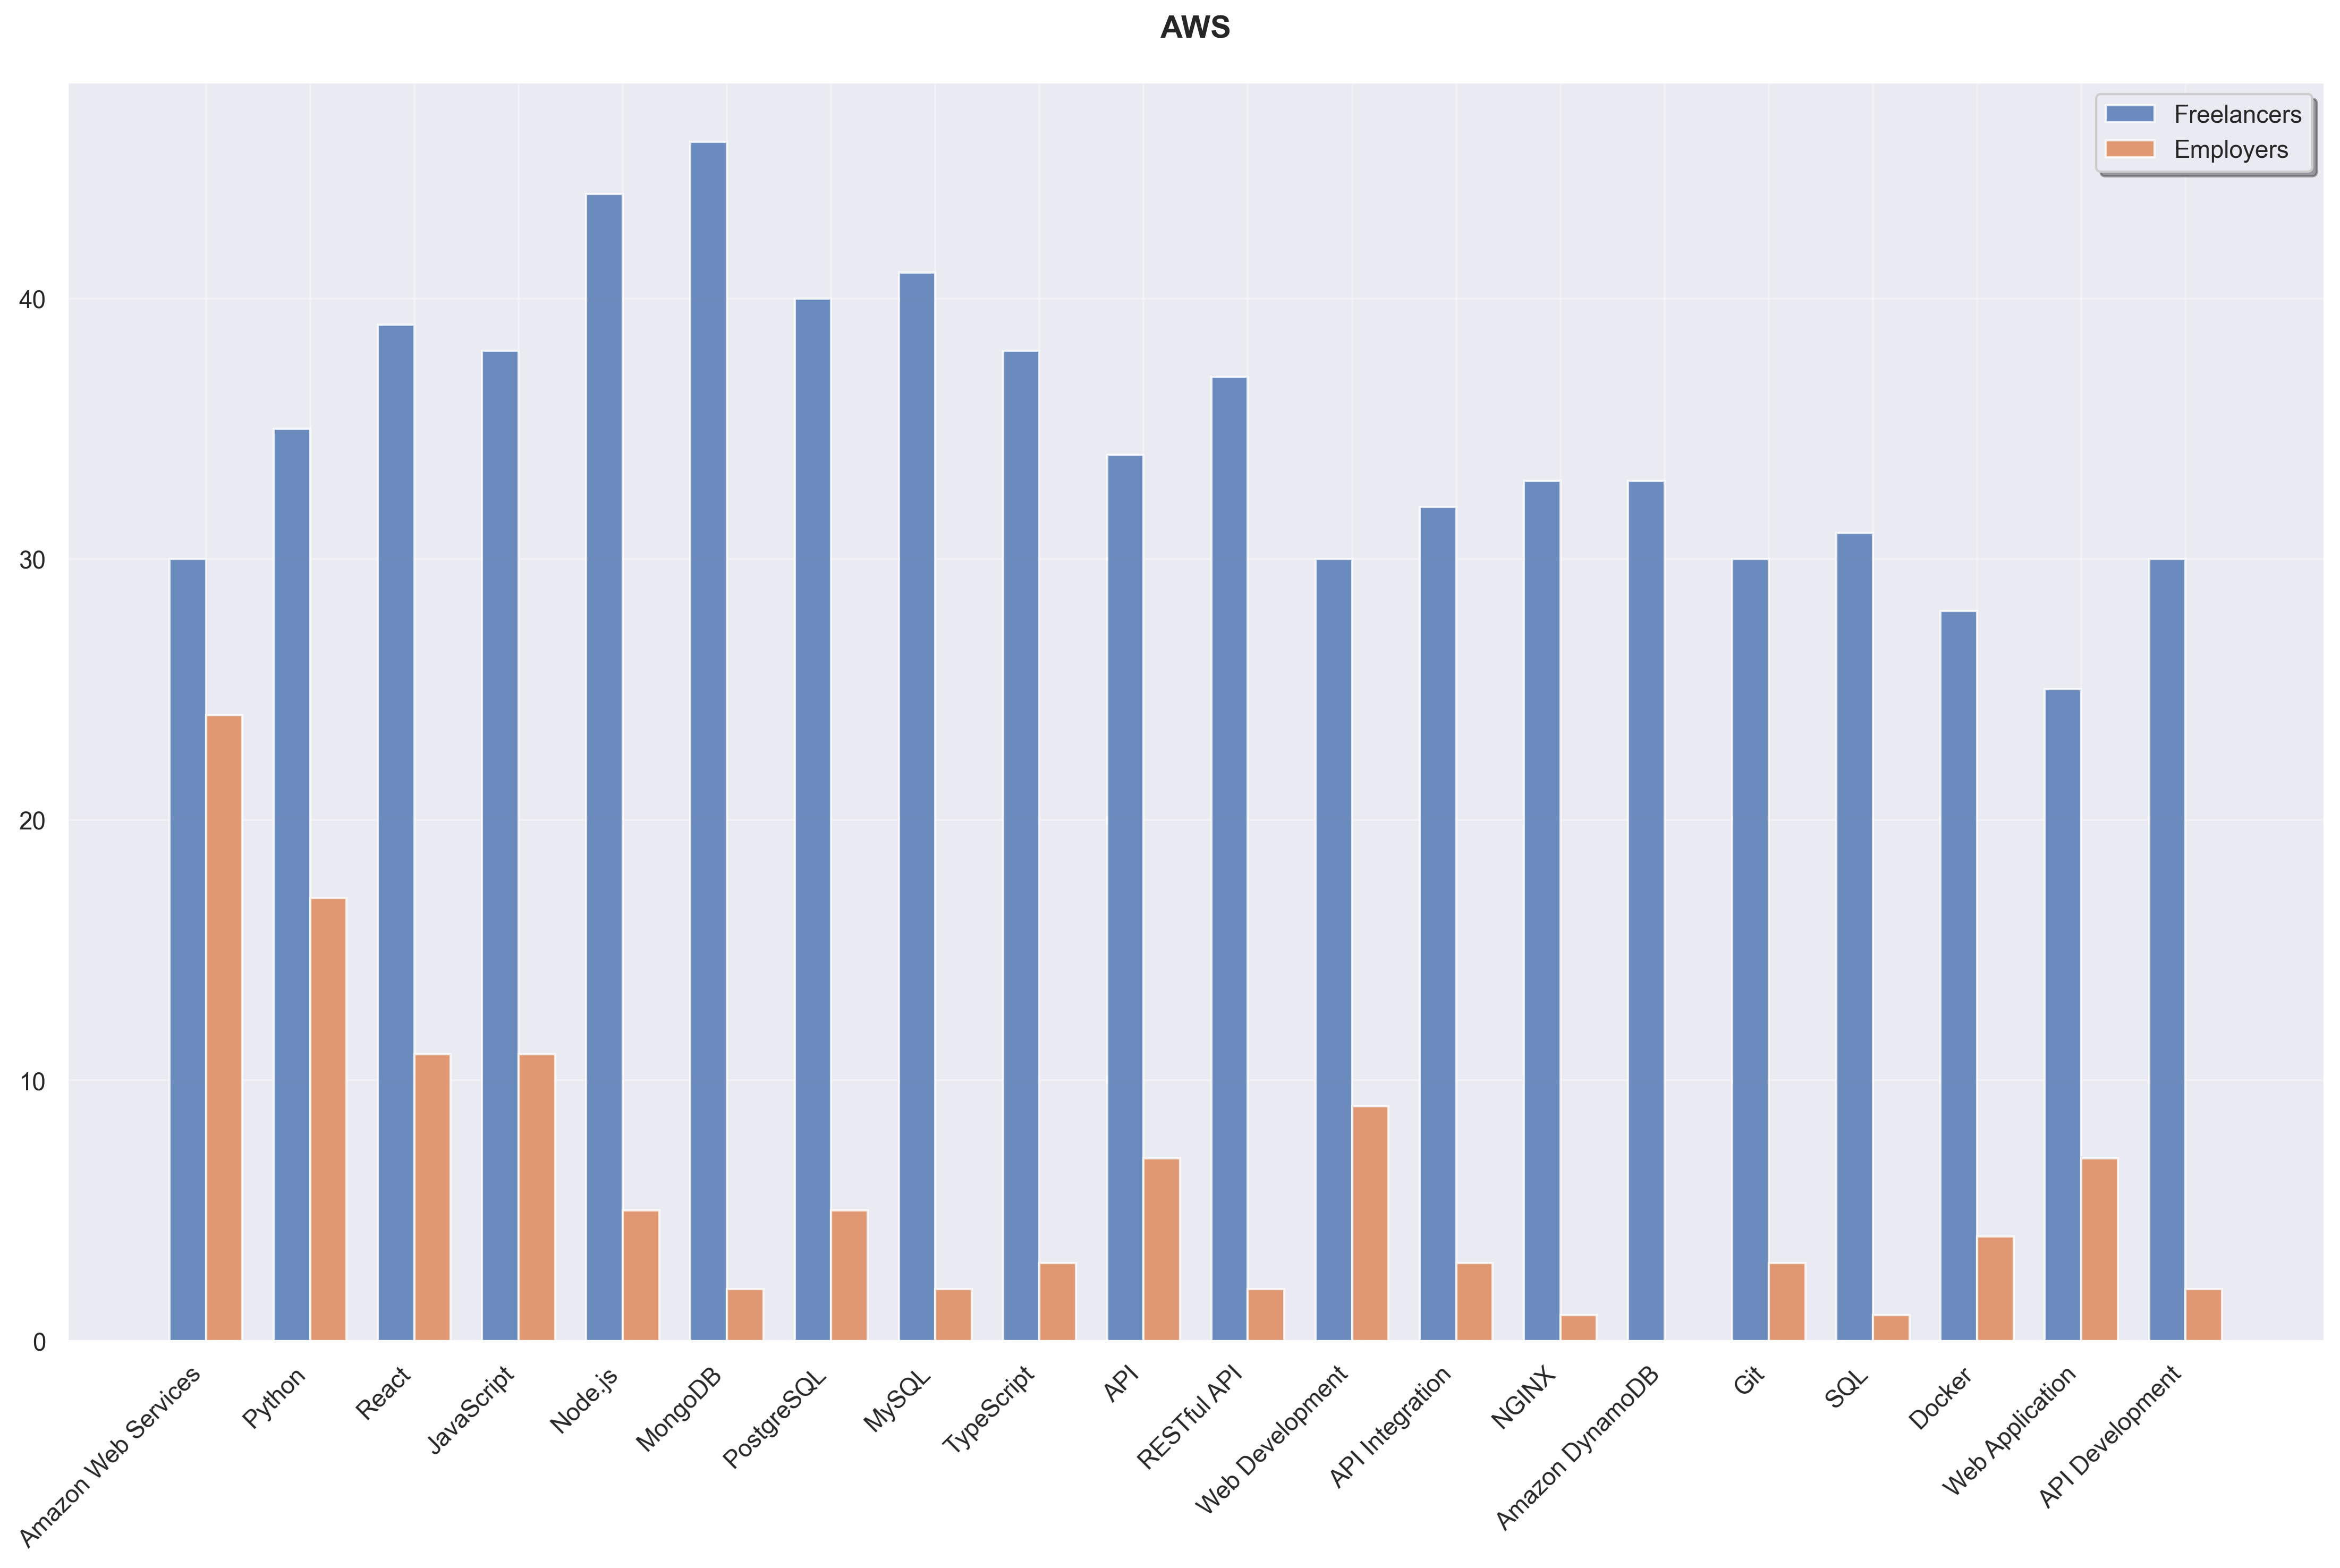

Data behind this chart, as committed beside it:
Skill, Freelancer Count, Employer Count, Total
Amazon Web Services, 30, 24, 54
Python, 35, 17, 52
React, 39, 11, 50
JavaScript, 38, 11, 49
Node.js, 44, 5, 49
MongoDB, 46, 2, 48
PostgreSQL, 40, 5, 45
MySQL, 41, 2, 43
TypeScript, 38, 3, 41
API, 34, 7, 41
RESTful API, 37, 2, 39
Web Development, 30, 9, 39
API Integration, 32, 3, 35
NGINX, 33, 1, 34
Amazon DynamoDB, 33, 0, 33
Git, 30, 3, 33
SQL, 31, 1, 32
Docker, 28, 4, 32
Web Application, 25, 7, 32
API Development, 30, 2, 32
Apache HTTP Server, 31, 0, 31
Database Architecture, 30, 0, 30
SQLite, 30, 0, 30
Database Design, 29, 0, 29
Redis, 27, 2, 29
SaaS, 29, 0, 29
Next.js, 25, 3, 28
GraphQL, 27, 0, 27
Django, 24, 2, 26
HTTP, 24, 0, 24
RESTful Architecture, 24, 0, 24
Firebase Realtime Database, 23, 0, 23
ExpressJS, 23, 0, 23
GitHub, 22, 1, 23
Firebase Cloud Firestore, 23, 0, 23
Database, 22, 0, 22
Back-End Development, 22, 0, 22
CSS, 20, 2, 22
Microservice, 22, 0, 22
Kubernetes, 21, 0, 21
GitLab, 21, 0, 21
HTML, 18, 2, 20
Full-Stack Development, 17, 3, 20
DevOps, 14, 5, 19
Flask, 19, 0, 19
Elasticsearch, 19, 0, 19
Amazon EC2, 15, 4, 19
Database Development, 19, 0, 19
OpenAI API, 18, 0, 18
MariaDB, 18, 0, 18
Twilio API, 18, 0, 18
Vue.js, 17, 1, 18
Amazon Aurora, 18, 0, 18
Angular, 18, 0, 18
Bitbucket, 18, 0, 18
Apache Tomcat, 18, 0, 18
Google Analytics, 18, 0, 18
AI App Development, 16, 2, 18
Web Service, 17, 0, 17
Microsoft SQL Server, 17, 0, 17
... 955 more rows
